Run: headless pygame with SDL's dummy video driver; simulated clock (each Clock.tick advances the game by its frame time, no real sleeping); random seed 0; keys injected as events and as key.get_pressed() state; no mouse input.
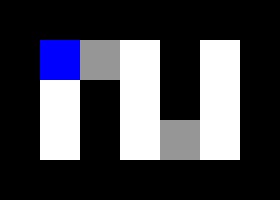
Frame 1 of 4 · flips 1–60 · no input
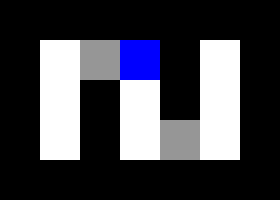
Frame 2 of 4 · flips 61–180 · tapped SPACE, RETURN · held RIGHT (→), D
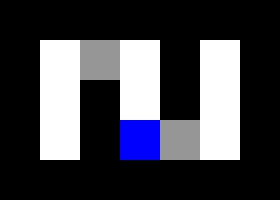
Frame 3 of 4 · flips 181–300 · held DOWN (↓), S
Frame 4 of 4 · flips 301–420 · held LEFT (←), A, UP (↑), W · screen same as frame 1, image omitted

The pygame program that drew these frames:

import pygame
import time

pygame.init()

CELL_SIZE = 40
WIDTH, HEIGHT = 7, 5
screen_width = WIDTH * CELL_SIZE
screen_height = HEIGHT * CELL_SIZE
screen = pygame.display.set_mode((screen_width, screen_height))
pygame.display.set_caption("Maze Race: Player")

WHITE = (255, 255, 255)
BLACK = (0, 0, 0)
BLUE = (0, 0, 255)

MAZE = [
    [1, 1, 1, 1, 1, 1, 1],
    [1, 0, 2, 0, 1, 0, 1],
    [1, 0, 1, 0, 1, 0, 1],
    [1, 0, 1, 0, 2, 0, 1],
    [1, 1, 1, 1, 1, 1, 1],
]

START_POS = (1, 1)
player_pos = list(START_POS)

# Tốc độ di chuyển
normal_speed = 10
slow_speed = 5

def draw_maze():
    for y in range(HEIGHT):
        for x in range(WIDTH):
            if MAZE[y][x] == 0:
                color = WHITE
            elif MAZE[y][x] == 1:
                color = BLACK
            elif MAZE[y][x] == 2:
                color = (150, 150, 150)  # Màu sắc khác cho ô đi chậm
            pygame.draw.rect(screen, color, (x * CELL_SIZE, y * CELL_SIZE, CELL_SIZE, CELL_SIZE))

def is_valid_move(x, y):
    if x < 0 or x >= WIDTH or y < 0 or y >= HEIGHT:
        return False
    if MAZE[y][x] == 1:  # Kiểm tra nếu là tường
        return False
    return True

def get_speed_at_position(x, y):
    if MAZE[y][x] == 2:  # Nếu ô có giá trị 2 (ô đi chậm)
        return slow_speed
    return normal_speed

# Vòng lặp chính
def player_game():
    clock = pygame.time.Clock()
    running = True
    while running:
        screen.fill(BLACK)
        draw_maze()

        for event in pygame.event.get():
            if event.type == pygame.QUIT:
                running = False

        keys = pygame.key.get_pressed()
        speed = get_speed_at_position(player_pos[0], player_pos[1])

        # Di chuyển lên
        if keys[pygame.K_UP]:
            new_pos = (player_pos[0], player_pos[1] - 1)
            if is_valid_move(new_pos[0], new_pos[1]):
                player_pos[1] -= 1
        # Di chuyển xuống
        if keys[pygame.K_DOWN]:
            new_pos = (player_pos[0], player_pos[1] + 1)
            if is_valid_move(new_pos[0], new_pos[1]):
                player_pos[1] += 1
        # Di chuyển sang trái
        if keys[pygame.K_LEFT]:
            new_pos = (player_pos[0] - 1, player_pos[1])
            if is_valid_move(new_pos[0], new_pos[1]):
                player_pos[0] -= 1
        # Di chuyển sang phải
        if keys[pygame.K_RIGHT]:
            new_pos = (player_pos[0] + 1, player_pos[1])
            if is_valid_move(new_pos[0], new_pos[1]):
                player_pos[0] += 1

        pygame.draw.rect(screen, BLUE, (player_pos[0] * CELL_SIZE, player_pos[1] * CELL_SIZE, CELL_SIZE, CELL_SIZE))

        pygame.display.flip()
        clock.tick(speed)  # Điều chỉnh tốc độ di chuyển

    pygame.quit()

if __name__ == "__main__":
    player_game()
